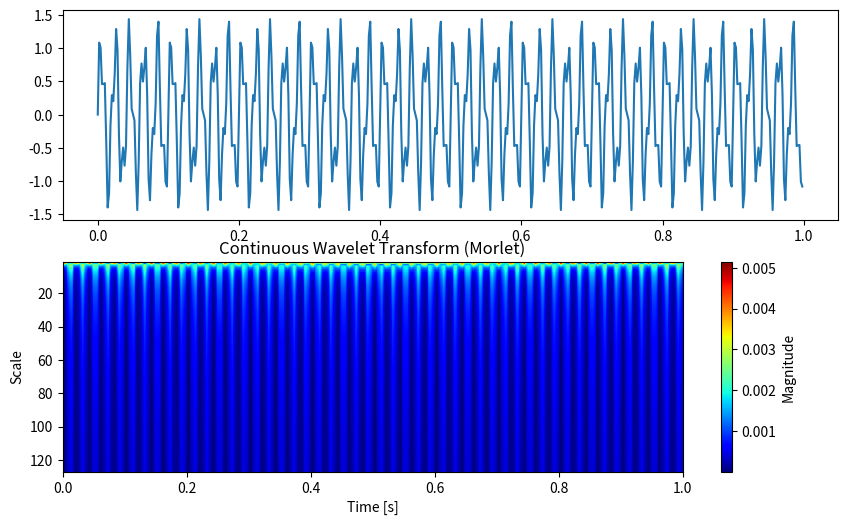

The script that saved this image:

import numpy as np
import matplotlib.pyplot as plt


def morlet_wavelet(t, omega0=5.0):
    """
    Morlet ウェーブレットの定義
    :param t: 時間配列
    :param omega0: 中心周波数
    :return: Morlet ウェーブレット
    """
    return (np.pi**(-0.25)) * np.exp(1j * omega0 * t) * np.exp(-t**2 / 2)


def cwt(signal, scales, wavelet, dt=1.0):
    """
    連続ウェーブレット変換 (CWT)
    :param signal: 入力信号
    :param scales: スケールの配列
    :param wavelet: マザーウェーブレット関数
    :param dt: サンプリング間隔
    :return: CWT の結果
    """
    n = len(signal)
    t = np.arange(-n//2, n//2) * dt
    cwt_matrix = np.zeros((len(scales), n), dtype=complex)

    for idx, scale in enumerate(scales):
        # ウェーブレットのスケーリングと平行移動
        scaled_wavelet = wavelet(t / scale)
        # 畳み込み
        convolution = np.convolve(signal, scaled_wavelet[::-1], mode='same') * dt / np.sqrt(scale)
        cwt_matrix[idx, :] = convolution

    return cwt_matrix


# サンプル信号の生成（例: 複数の正弦波の合成）
fs = 500  # サンプリング周波数
t = np.arange(0, 1, 1/fs)
freq1 = 50  # 周波数1
freq2 = 120  # 周波数2
signal = np.sin(2 * np.pi * freq1 * t) + 0.5 * np.sin(2 * np.pi * freq2 * t)

# スケールの設定
scales = np.arange(1, 128)

# CWT の実行
cwt_result = cwt(signal, scales, lambda t: morlet_wavelet(t, omega0=5.0), dt=1/fs)

# 結果のプロット
plt.figure(figsize=(10, 6))
plt.subplot(211)
plt.plot(t, signal)

plt.subplot(212)
plt.imshow(
    np.abs(cwt_result), extent=(0., 1., float(scales[-1]), float(scales[0])),  # extent: 軸目盛り
    aspect='auto', cmap='jet')
plt.xlabel('Time [s]')
plt.ylabel('Scale')
plt.title('Continuous Wavelet Transform (Morlet)')
plt.colorbar(label='Magnitude')
plt.show()
